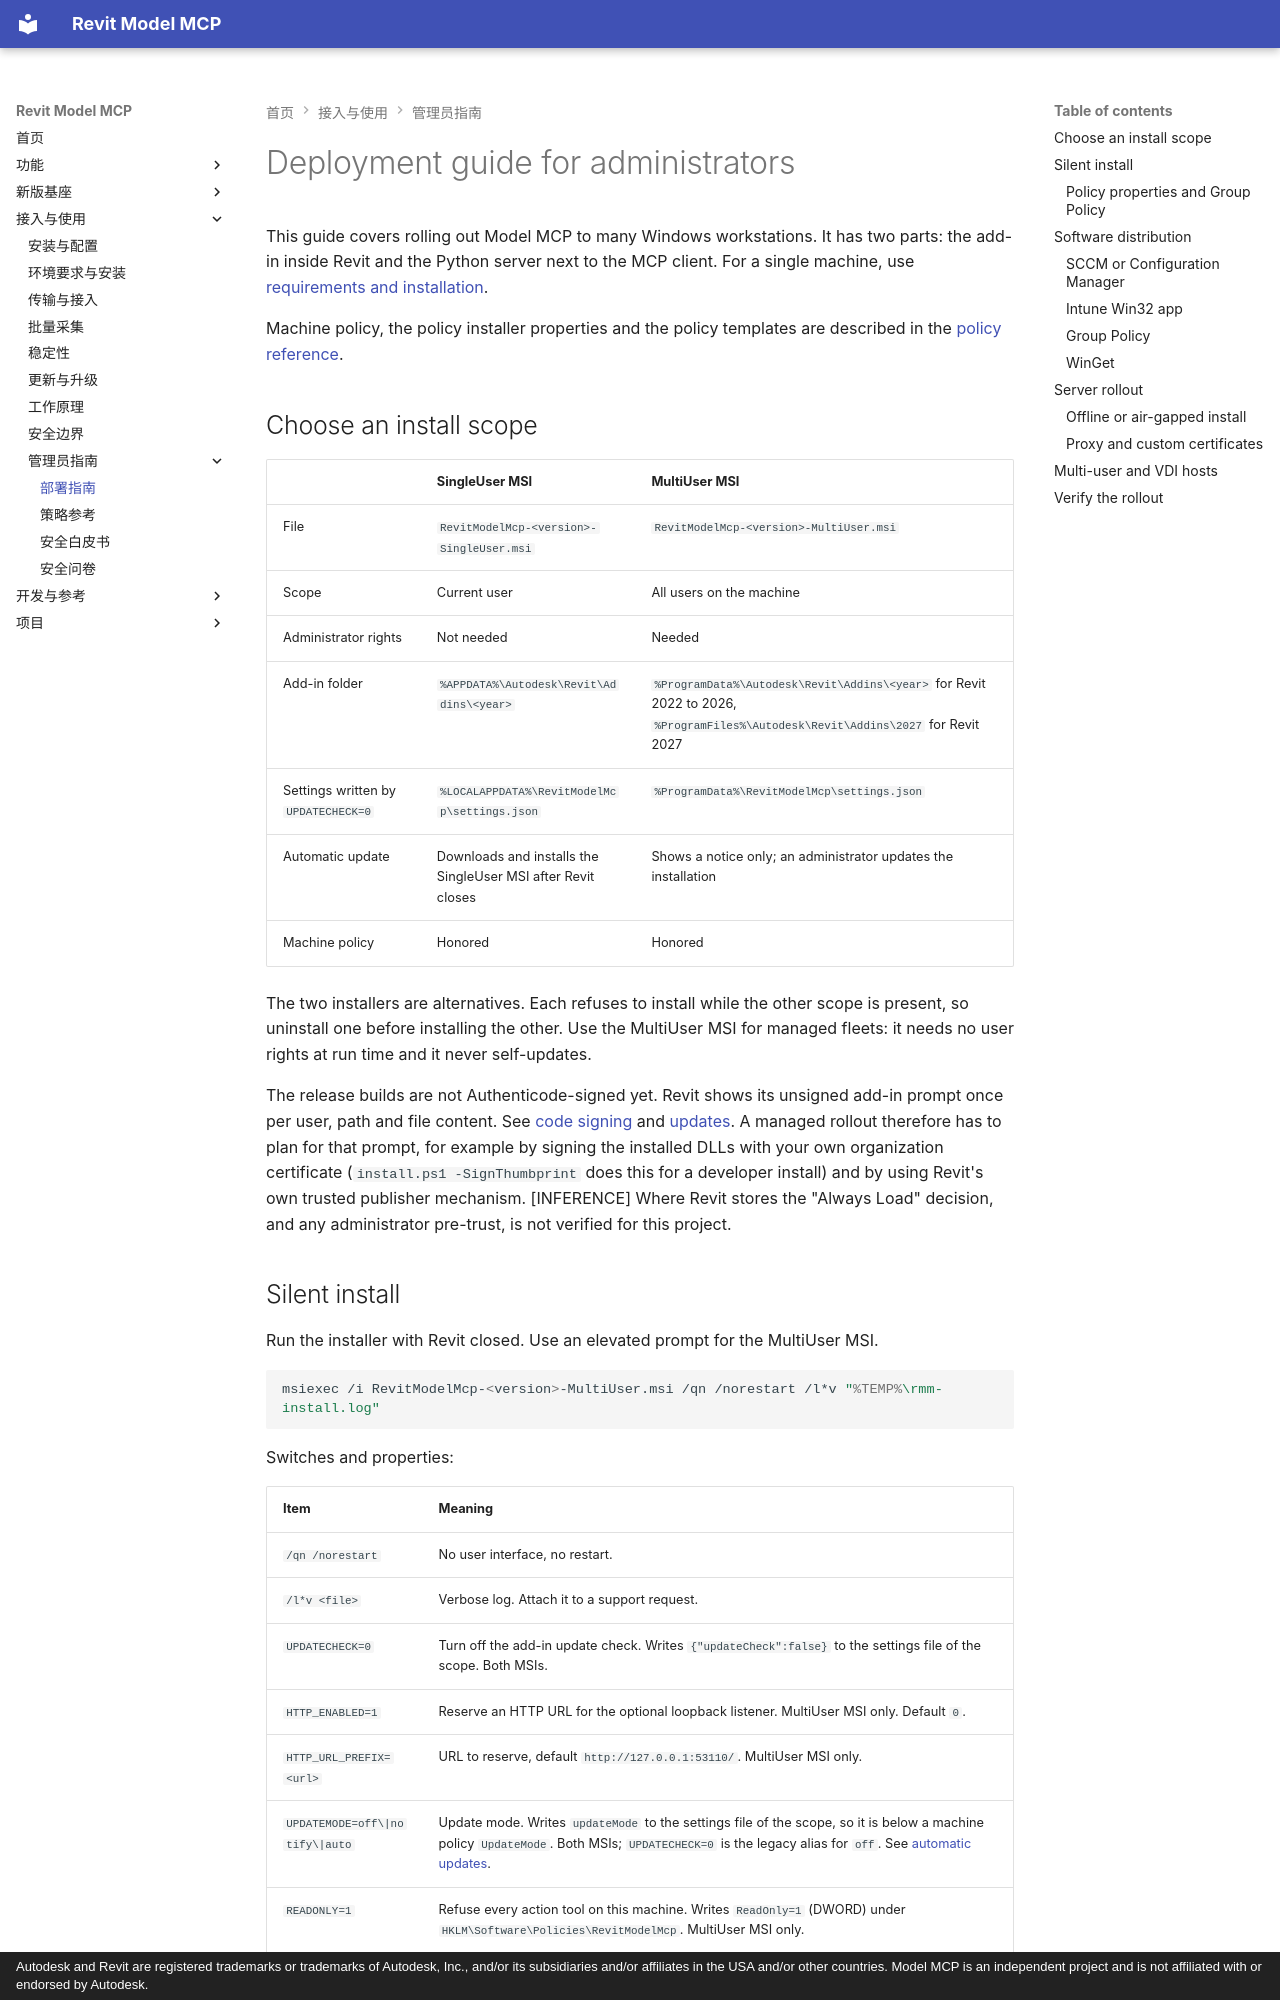

repository: vibe-bimer/smart-revit · page: admin/deployment/index.html · generator: mkdocs · copyright: Autodesk and Revit are registered trademarks or trademarks of Autodesk, Inc., and/or its subsidiaries and/or affiliates in the USA and/or other countries. Model MCP is an independent project and is not affiliated with or endorsed by Autodesk.

# Deployment guide for administrators

This guide covers rolling out Model MCP to many Windows workstations. It has two parts: the add-in inside Revit and the Python server next to the MCP client.
For a single machine, use [requirements and installation](../install.md).

Machine policy, the policy installer properties and the policy templates are described in the [policy reference](policy-reference.md).

## Choose an install scope

| | SingleUser MSI | MultiUser MSI |
| --- | --- | --- |
| File | `RevitModelMcp-<version>-SingleUser.msi` | `RevitModelMcp-<version>-MultiUser.msi` |
| Scope | Current user | All users on the machine |
| Administrator rights | Not needed | Needed |
| Add-in folder | `%APPDATA%\Autodesk\Revit\Addins\<year>` | `%ProgramData%\Autodesk\Revit\Addins\<year>` for Revit 2022 to 2026, `%ProgramFiles%\Autodesk\Revit\Addins\2027` for Revit 2027 |
| Settings written by `UPDATECHECK=0` | `%LOCALAPPDATA%\RevitModelMcp\settings.json` | `%ProgramData%\RevitModelMcp\settings.json` |
| Automatic update | Downloads and installs the SingleUser MSI after Revit closes | Shows a notice only; an administrator updates the installation |
| Machine policy | Honored | Honored |

The two installers are alternatives. Each refuses to install while the other scope is present, so uninstall one before installing the other.
Use the MultiUser MSI for managed fleets: it needs no user rights at run time and it never self-updates.

The release builds are not Authenticode-signed yet. Revit shows its unsigned add-in prompt once per user, path and file content. See [code signing](../code-signing.md) and [updates](../updates.md).
A managed rollout therefore has to plan for that prompt, for example by signing the installed DLLs with your own organization certificate (`install.ps1 -SignThumbprint` does this for a developer install) and by using Revit's own trusted publisher mechanism.
[INFERENCE] Where Revit stores the "Always Load" decision, and any administrator pre-trust, is not verified for this project.
